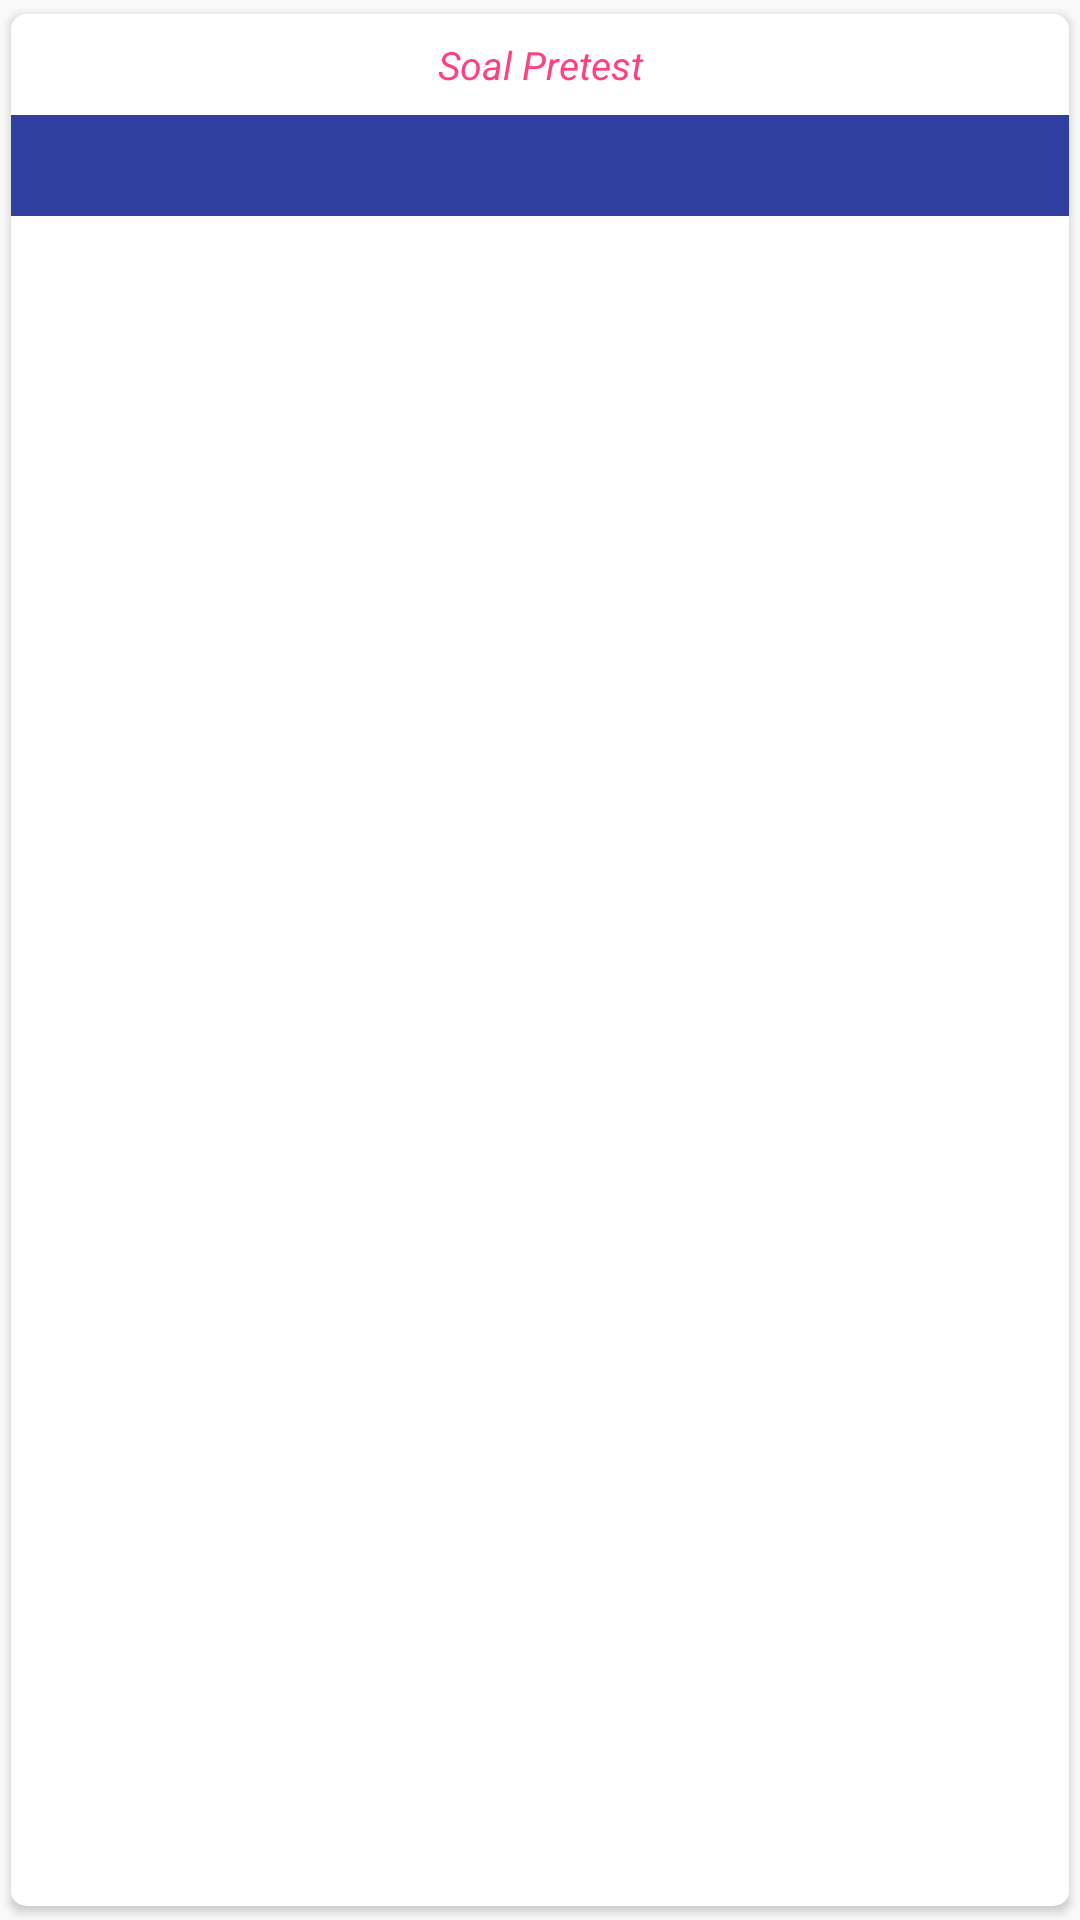

Layout XML and referenced resources for this Android screen:
<!-- AndroidManifest.xml: application theme AppTheme -->
<!-- res/layout/baru_item.xml -->
<?xml version="1.0" encoding="utf-8"?>
<android.support.v7.widget.CardView xmlns:card_view="http://schemas.android.com/apk/res-auto"
    xmlns:android="http://schemas.android.com/apk/res/android"
    android:layout_width="80dp"
    android:layout_height="wrap_content"
    xmlns:ads="http://schemas.android.com/apk/res-auto"
    card_view:cardUseCompatPadding="true"
    android:layout_marginBottom="8dp"
    card_view:cardCornerRadius="5dp">


    <RelativeLayout
        android:layout_width="match_parent"
        android:textAlignment="center"
        android:layout_height="match_parent">


        <ImageView
            android:id="@+id/imageView1"
            android:layout_width="wrap_content"
            android:layout_height="wrap_content"
            android:contentDescription="@string/app_name"
            android:src="@mipmap/ic_launcher"
            android:textAlignment="center"
            android:scaleType="centerCrop"
            android:layout_alignParentTop="true"
            android:layout_centerHorizontal="true">

        </ImageView>




        <TextView
            android:id="@+id/textView1"
            android:layout_width="match_parent"
            android:layout_height="wrap_content"
            android:textSize="13sp"
            android:text="@string/app_name"
            android:textColor="@color/colorAccent"
            android:textAlignment="center"
            android:paddingBottom="8dp"
            android:paddingTop="8dp"
            android:textStyle="italic"
            android:ellipsize="marquee"
            android:layout_below="@+id/imageView1"
            android:layout_alignParentLeft="true"
            android:layout_alignParentStart="true">

        </TextView>


        <TextView
            android:id="@+id/textView2"
            android:layout_width="match_parent"
            android:layout_height="wrap_content"
            android:textSize="13sp"
            android:textStyle="bold"
            android:text="@string/app_name"
            android:textColor="@color/colorPrimaryDark"
            android:textAlignment="center"
            android:paddingBottom="8dp"
            android:paddingTop="8dp"
            android:background="@color/colorPrimaryDark"
            android:layout_below="@+id/textView1"
            android:layout_alignParentLeft="true"
            android:ellipsize="marquee"

            android:layout_alignParentStart="true"/>

    </RelativeLayout>


</android.support.v7.widget.CardView>
<!-- resources referenced by this layout -->
<resources>
  <color name="colorAccent">#FF4081</color>
  <color name="colorPrimaryDark">#303F9F</color>
  <string name="app_name">Soal Pretest</string>
  <style name="AppTheme" parent="Theme.AppCompat.Light.DarkActionBar">
          
          <item name="colorPrimary">@color/colorPrimary</item>
          <item name="colorPrimaryDark">@color/colorPrimaryDark</item>
          <item name="colorAccent">@color/colorAccent</item>
      </style>
  <color name="colorPrimary">#3F51B5</color>
</resources>
